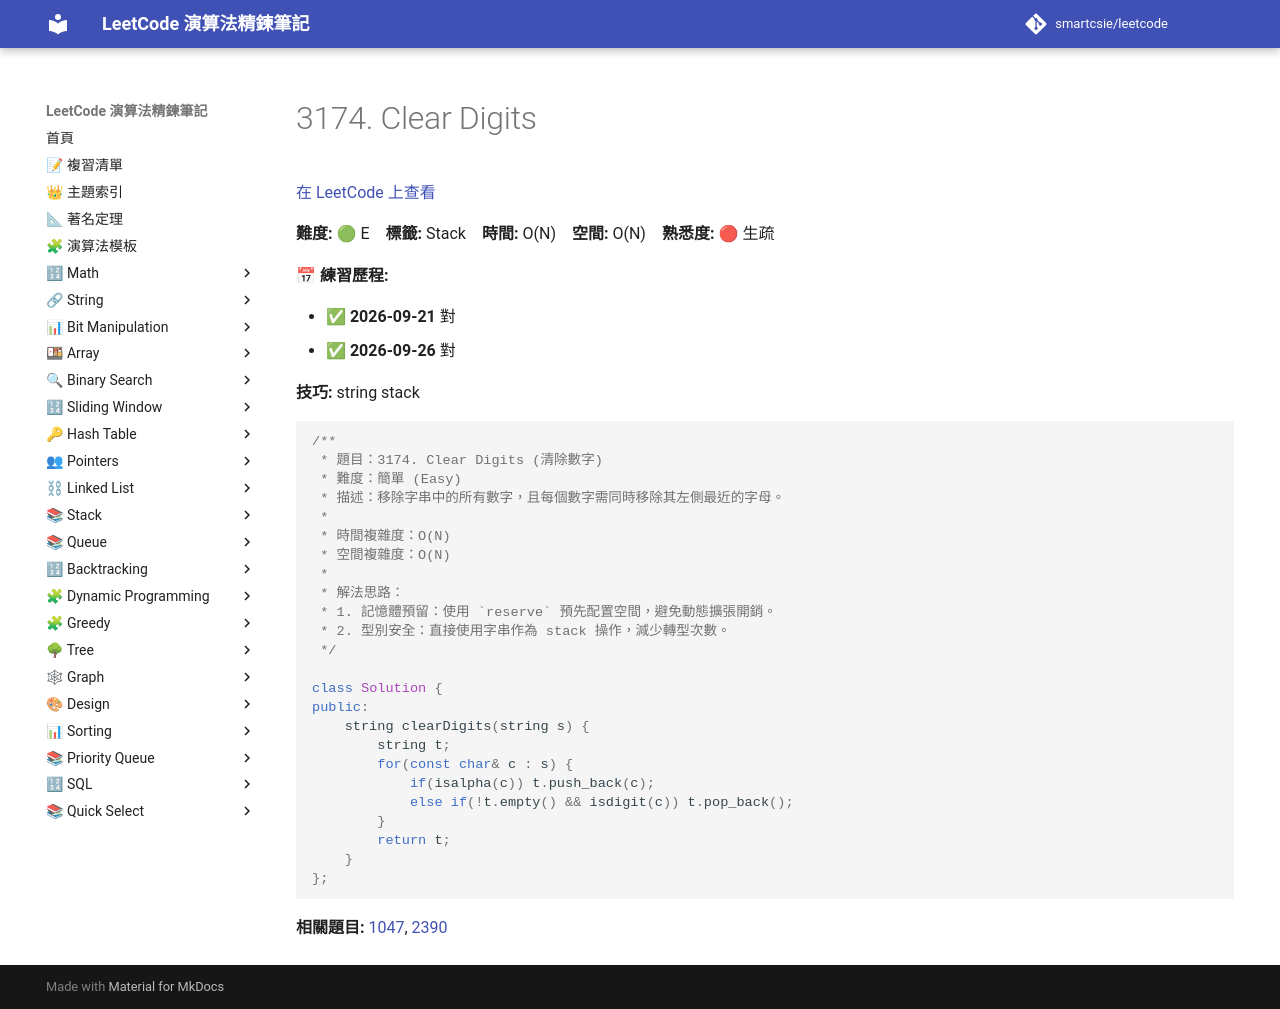

repository: smartcsie/leetcode · page: problems/3174/index.html · generator: mkdocs

# 3174. Clear Digits

[在 LeetCode 上查看](https://leetcode.com/problems/clear-digits/)

**難度:** 🟢 E　**標籤:** Stack　**時間:** O(N)　**空間:** O(N)　**熟悉度:** 🔴 生疏

**📅 練習歷程:**

- ✅ **2026-09-21** 對
- ✅ **2026-09-26** 對

**技巧:** string stack

```cpp
/**
 * 題目：3174. Clear Digits (清除數字)
 * 難度：簡單 (Easy)
 * 描述：移除字串中的所有數字，且每個數字需同時移除其左側最近的字母。
 *
 * 時間複雜度：O(N)
 * 空間複雜度：O(N)
 *
 * 解法思路：
 * 1. 記憶體預留：使用 `reserve` 預先配置空間，避免動態擴張開銷。
 * 2. 型別安全：直接使用字串作為 stack 操作，減少轉型次數。
 */

class Solution {
public:
    string clearDigits(string s) {
        string t;
        for(const char& c : s) {
            if(isalpha(c)) t.push_back(c);
            else if(!t.empty() && isdigit(c)) t.pop_back();
        }
        return t;
    }
};
```

**相關題目:** [1047](../problems/1047.md), [2390](../problems/2390.md)
